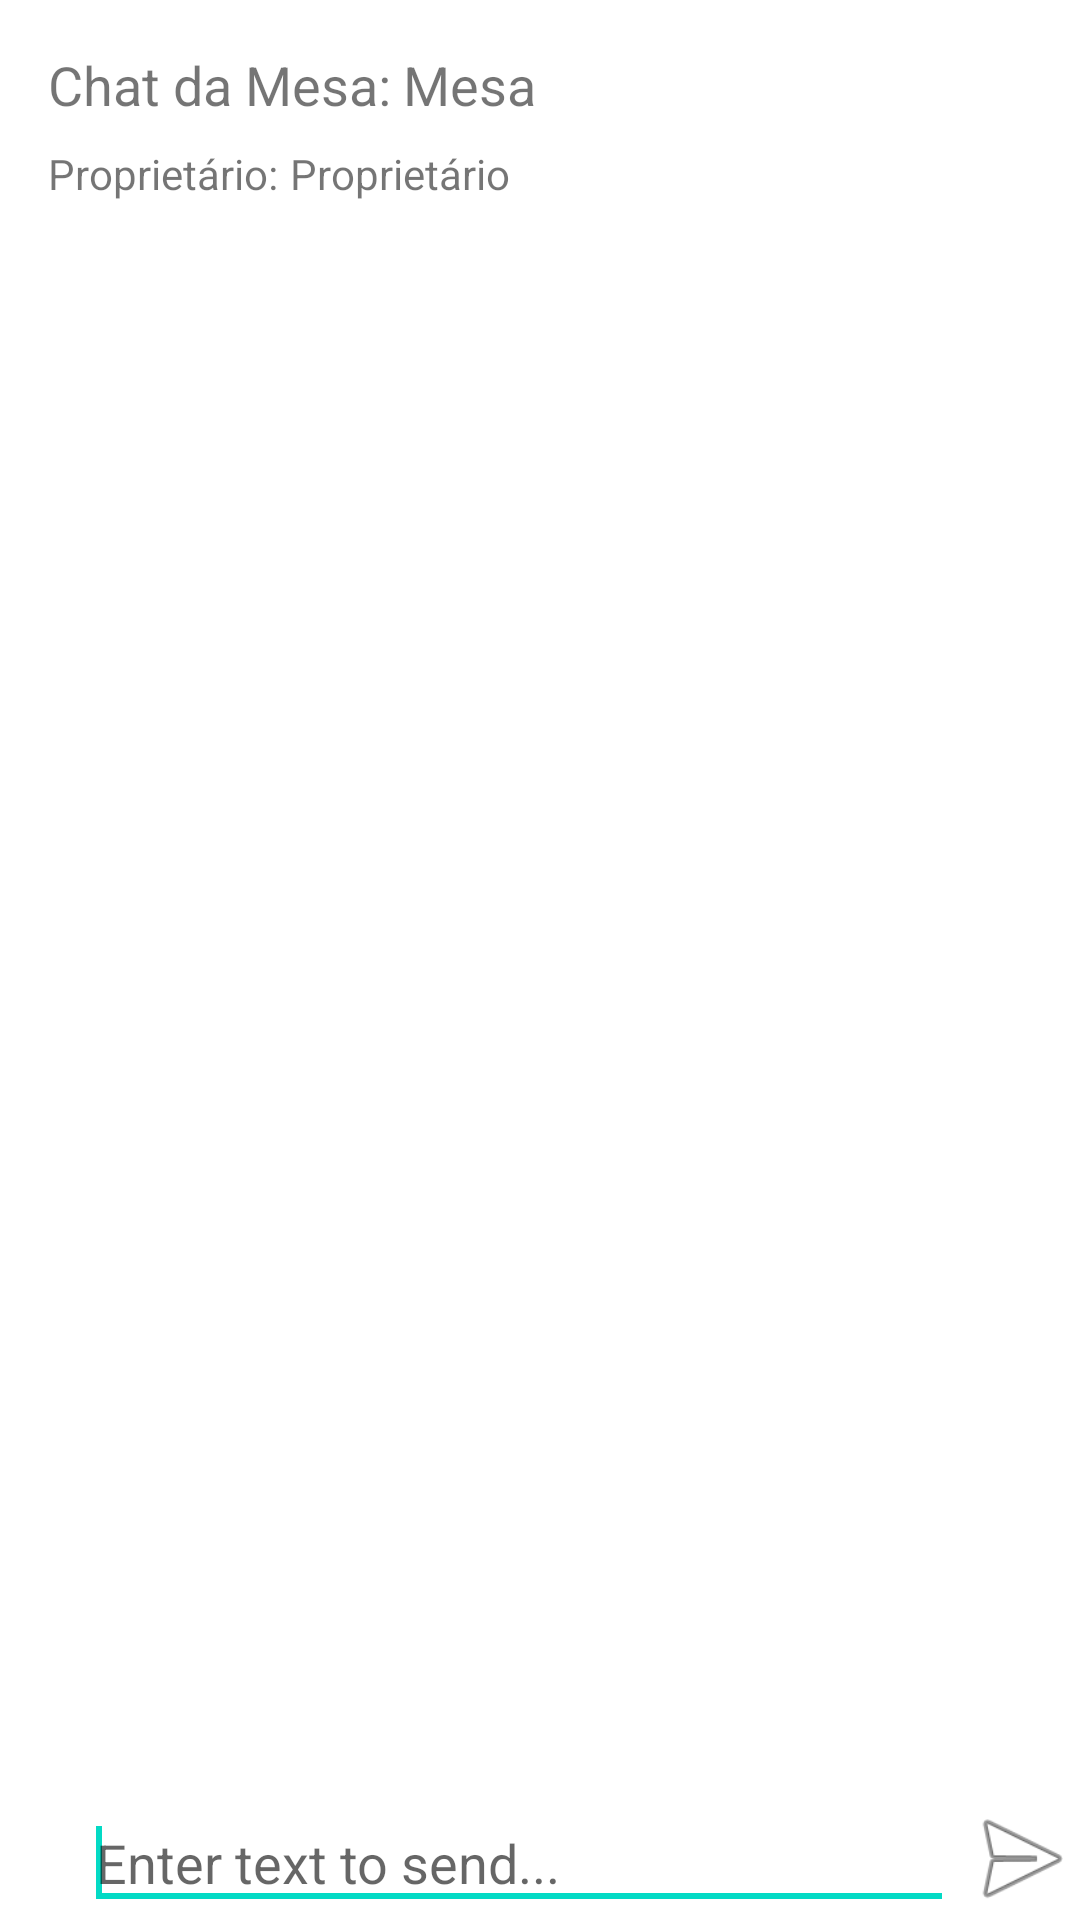

Produce the Android XML layout that renders to this screen, including the resource entries it uses.
<!-- AndroidManifest.xml: application theme AppTheme -->
<!-- res/layout/activity_mesa_chat.xml -->
<?xml version="1.0" encoding="utf-8"?>
<androidx.constraintlayout.widget.ConstraintLayout xmlns:android="http://schemas.android.com/apk/res/android"
    xmlns:app="http://schemas.android.com/apk/res-auto"
    xmlns:tools="http://schemas.android.com/tools"
    android:layout_width="match_parent"
    android:layout_height="match_parent"
    android:background="@android:color/white"
    tools:context=".mesas.activity.MesaChatActivity">

    <TextView
        android:id="@+id/textView8"
        android:layout_width="wrap_content"
        android:layout_height="wrap_content"
        android:layout_marginStart="16dp"
        android:layout_marginLeft="16dp"
        android:layout_marginTop="16dp"
        android:text="Chat da Mesa:"
        android:textSize="18sp"
        app:layout_constraintStart_toStartOf="parent"
        app:layout_constraintTop_toTopOf="parent" />

    <TextView
        android:id="@+id/txtNomedaMesa"
        android:layout_width="wrap_content"
        android:layout_height="wrap_content"
        android:layout_marginStart="4dp"
        android:layout_marginLeft="4dp"
        android:text="Mesa"
        android:textSize="18sp"
        app:layout_constraintBaseline_toBaselineOf="@+id/textView8"
        app:layout_constraintStart_toEndOf="@+id/textView8" />

    <TextView
        android:id="@+id/textView9"
        android:layout_width="wrap_content"
        android:layout_height="wrap_content"
        android:layout_marginStart="16dp"
        android:layout_marginLeft="16dp"
        android:layout_marginTop="8dp"
        android:text="Proprietário:"
        android:textSize="14sp"
        app:layout_constraintStart_toStartOf="parent"
        app:layout_constraintTop_toBottomOf="@+id/textView8" />

    <TextView
        android:id="@+id/txtProp"
        android:layout_width="wrap_content"
        android:layout_height="wrap_content"
        android:layout_marginStart="4dp"
        android:layout_marginLeft="4dp"
        android:text="Proprietário"
        android:textSize="14sp"
        app:layout_constraintBaseline_toBaselineOf="@+id/textView9"
        app:layout_constraintStart_toEndOf="@+id/textView9" />

    <ScrollView
        android:id="@+id/scrollView2"
        android:layout_width="match_parent"
        android:layout_height="0dp"
        android:layout_marginTop="4dp"
        android:layout_marginRight="2dp"
        app:layout_constraintBottom_toTopOf="@+id/mainActivityTextContainer"
        app:layout_constraintEnd_toEndOf="parent"
        app:layout_constraintStart_toStartOf="parent"
        app:layout_constraintTop_toBottomOf="@+id/txtProp">

        <LinearLayout
            android:layout_width="match_parent"
            android:layout_height="wrap_content"
            android:orientation="vertical">

            <androidx.recyclerview.widget.RecyclerView
                android:id="@+id/mainActivityRecyclerView"
                android:layout_width="373dp"
                android:layout_height="wrap_content"
                android:layout_marginStart="16dp"
                android:layout_marginTop="16dp"
                android:layout_marginEnd="27dp" />

            <TextView
                android:layout_width="match_parent"
                android:layout_height="40dp"></TextView>
        </LinearLayout>
    </ScrollView>


    <LinearLayout
        android:id="@+id/mainActivityTextContainer"
        android:layout_width="match_parent"
        android:layout_height="wrap_content"
        android:layout_alignParentBottom="true"
        android:layout_marginStart="@dimen/places_autocomplete_prediction_horizontal_margin"
        android:layout_marginLeft="28dp"
        android:fitsSystemWindows="true"
        android:orientation="horizontal"
        android:weightSum="10"
        app:layout_constraintBottom_toBottomOf="parent"
        app:layout_constraintEnd_toEndOf="parent"
        app:layout_constraintHorizontal_bias="1.0"
        app:layout_constraintStart_toStartOf="parent"
        app:layout_constraintTop_toBottomOf="@+id/scrollView2">


        <EditText
            android:id="@+id/mainChatEditText2"
            android:layout_width="290dp"
            android:layout_height="wrap_content"
            android:autofillHints=""
            android:fitsSystemWindows="true"
            android:hint="Enter text to send..."
            android:inputType="text" />

        <requestFocus />

        <ImageView
            android:id="@+id/btnEnviarMsg"
            android:layout_width="52dp"
            android:layout_height="match_parent"
            android:layout_marginRight="25dp"
            android:layout_weight="2"
            android:contentDescription="Botão para enviar mensagem"
            android:src="@android:drawable/ic_menu_send" />
    </LinearLayout>
</androidx.constraintlayout.widget.ConstraintLayout>
<!-- resources referenced by this layout -->
<resources>
  <style name="AppTheme" parent="Theme.AppCompat.Light.NoActionBar">
          
          <item name="colorPrimary">@color/colorPrimary</item>
          <item name="colorPrimaryDark">@color/colorPrimaryDark</item>
          <item name="colorAccent">@color/colorAccent</item>
      </style>
  <color name="colorPrimary">#C9C8CA</color>
  <color name="colorPrimaryDark">#7C7C7C</color>
  <color name="colorAccent">#03DAC5</color>
</resources>
